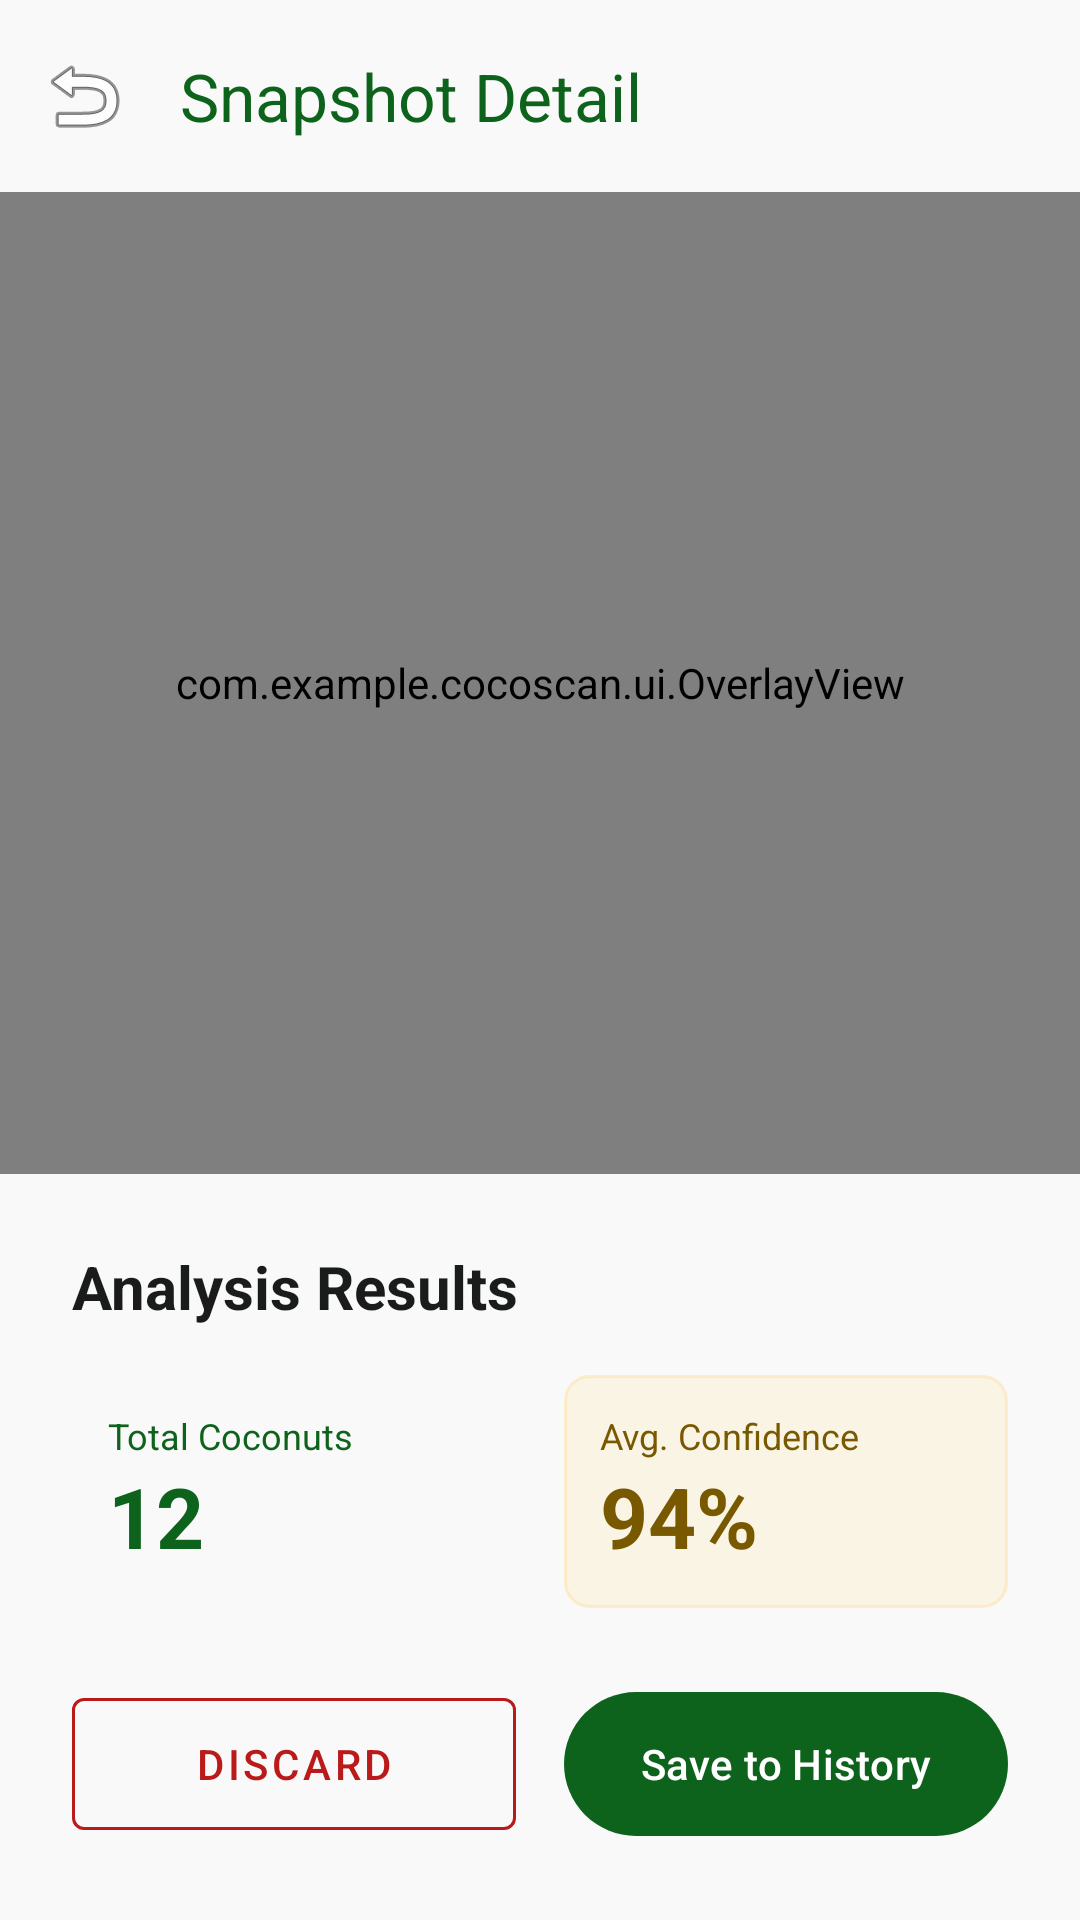

Android layout source for this screen:
<!-- AndroidManifest.xml: application theme Theme.CocoScan -->
<!-- res/layout/fragment_snapshot_detail.xml -->
<?xml version="1.0" encoding="utf-8"?>
<androidx.constraintlayout.widget.ConstraintLayout xmlns:android="http://schemas.android.com/apk/res/android"
    xmlns:app="http://schemas.android.com/apk/res-auto"
    xmlns:tools="http://schemas.android.com/tools"
    android:layout_width="match_parent"
    android:layout_height="match_parent"
    android:background="@color/surface">

    <com.google.android.material.appbar.AppBarLayout
        android:id="@+id/app_bar"
        android:layout_width="match_parent"
        android:layout_height="wrap_content"
        android:background="@color/surface"
        app:elevation="0dp"
        app:layout_constraintTop_toTopOf="parent">

        <androidx.appcompat.widget.Toolbar
            android:id="@+id/toolbar"
            android:layout_width="match_parent"
            android:layout_height="?attr/actionBarSize"
            app:navigationIcon="@android:drawable/ic_menu_revert"
            app:title="Snapshot Detail"
            app:titleTextColor="@color/primary" />
    </com.google.android.material.appbar.AppBarLayout>

    
    <ImageView
        android:id="@+id/iv_snapshot"
        android:layout_width="0dp"
        android:layout_height="0dp"
        android:scaleType="centerCrop"
        android:background="@android:color/black"
        app:layout_constraintBottom_toTopOf="@id/bottom_sheet"
        app:layout_constraintEnd_toEndOf="parent"
        app:layout_constraintStart_toStartOf="parent"
        app:layout_constraintTop_toBottomOf="@id/app_bar" />

    
    <com.example.cocoscan.ui.OverlayView
        android:id="@+id/snapshot_overlay"
        android:layout_width="0dp"
        android:layout_height="0dp"
        app:layout_constraintBottom_toTopOf="@id/bottom_sheet"
        app:layout_constraintEnd_toEndOf="parent"
        app:layout_constraintStart_toStartOf="parent"
        app:layout_constraintTop_toBottomOf="@id/app_bar" />

    
    <LinearLayout
        android:id="@+id/bottom_sheet"
        android:layout_width="match_parent"
        android:layout_height="wrap_content"
        android:background="@drawable/bg_bottom_sheet"
        android:orientation="vertical"
        android:padding="24dp"
        app:layout_constraintBottom_toBottomOf="parent">

        <RelativeLayout
            android:layout_width="match_parent"
            android:layout_height="wrap_content"
            android:layout_marginBottom="16dp">

            <TextView
                android:layout_width="wrap_content"
                android:layout_height="wrap_content"
                android:text="Analysis Results"
                android:textColor="@color/on_surface"
                android:textSize="20sp"
                android:textStyle="bold" />
        </RelativeLayout>

        <LinearLayout
            android:layout_width="match_parent"
            android:layout_height="wrap_content"
            android:orientation="horizontal"
            android:baselineAligned="false">

            <LinearLayout
                android:layout_width="0dp"
                android:layout_height="wrap_content"
                android:layout_weight="1"
                android:background="@drawable/bg_metric_box"
                android:orientation="vertical"
                android:padding="12dp"
                android:layout_marginEnd="8dp">

                <TextView
                    android:layout_width="wrap_content"
                    android:layout_height="wrap_content"
                    android:text="Total Coconuts"
                    android:textColor="@color/primary"
                    android:textSize="12sp" />

                <TextView
                    android:id="@+id/tv_total_count"
                    android:layout_width="wrap_content"
                    android:layout_height="wrap_content"
                    android:text="12"
                    android:textColor="@color/primary"
                    android:textSize="28sp"
                    android:textStyle="bold" />
            </LinearLayout>

            <LinearLayout
                android:layout_width="0dp"
                android:layout_height="wrap_content"
                android:layout_weight="1"
                android:background="@drawable/bg_metric_box_secondary"
                android:orientation="vertical"
                android:padding="12dp"
                android:layout_marginStart="8dp">

                <TextView
                    android:layout_width="wrap_content"
                    android:layout_height="wrap_content"
                    android:text="Avg. Confidence"
                    android:textColor="@color/secondary"
                    android:textSize="12sp" />

                <TextView
                    android:id="@+id/tv_avg_conf"
                    android:layout_width="wrap_content"
                    android:layout_height="wrap_content"
                    android:text="94%"
                    android:textColor="@color/secondary"
                    android:textSize="28sp"
                    android:textStyle="bold" />
            </LinearLayout>
        </LinearLayout>

        <LinearLayout
            android:layout_width="match_parent"
            android:layout_height="wrap_content"
            android:layout_marginTop="24dp"
            android:orientation="horizontal">

            <com.google.android.material.button.MaterialButton
                android:id="@+id/btn_discard"
                style="@style/Widget.MaterialComponents.Button.OutlinedButton"
                android:layout_width="0dp"
                android:layout_height="56dp"
                android:layout_weight="1"
                android:layout_marginEnd="8dp"
                android:text="Discard"
                android:textColor="@color/error"
                app:strokeColor="@color/error" />

            <com.google.android.material.button.MaterialButton
                android:id="@+id/btn_save"
                android:layout_width="0dp"
                android:layout_height="56dp"
                android:layout_weight="1"
                android:layout_marginStart="8dp"
                android:text="Save to History"
                android:textColor="@color/on_primary"
                app:backgroundTint="@color/primary" />
        </LinearLayout>

    </LinearLayout>

</androidx.constraintlayout.widget.ConstraintLayout>
<!-- resources referenced by this layout -->
<resources>
  <color name="error">#ba1a1a</color>
  <color name="on_primary">#ffffff</color>
  <color name="on_surface">#1a1c1c</color>
  <color name="primary">#0d631b</color>
  <color name="secondary">#795900</color>
  <color name="surface">#f9f9f9</color>
  <!-- drawable bg_metric_box_secondary (drawable) -->
  <?xml version="1.0" encoding="utf-8"?>
  <shape xmlns:android="http://schemas.android.com/apk/res/android">
      <solid android:color="#1AFEC330" /> 
      <corners android:radius="8dp" />
      <stroke android:width="1dp" android:color="#33FEC330" />
  </shape>
  <style name="Theme.CocoScan" parent="Theme.Material3.DayNight.NoActionBar">
          <item name="colorPrimary">@color/primary</item>
          <item name="colorPrimaryVariant">@color/primary_container</item>
          <item name="colorOnPrimary">@color/on_primary</item>
          <item name="colorSecondary">@color/secondary</item>
          <item name="colorSecondaryVariant">@color/secondary_container</item>
          <item name="colorOnSecondary">@color/on_secondary</item>
          <item name="android:statusBarColor">?attr/colorPrimaryVariant</item>
      </style>
  <color name="primary_container">#2e7d32</color>
  <color name="secondary_container">#fec330</color>
  <color name="on_secondary">#ffffff</color>
</resources>
